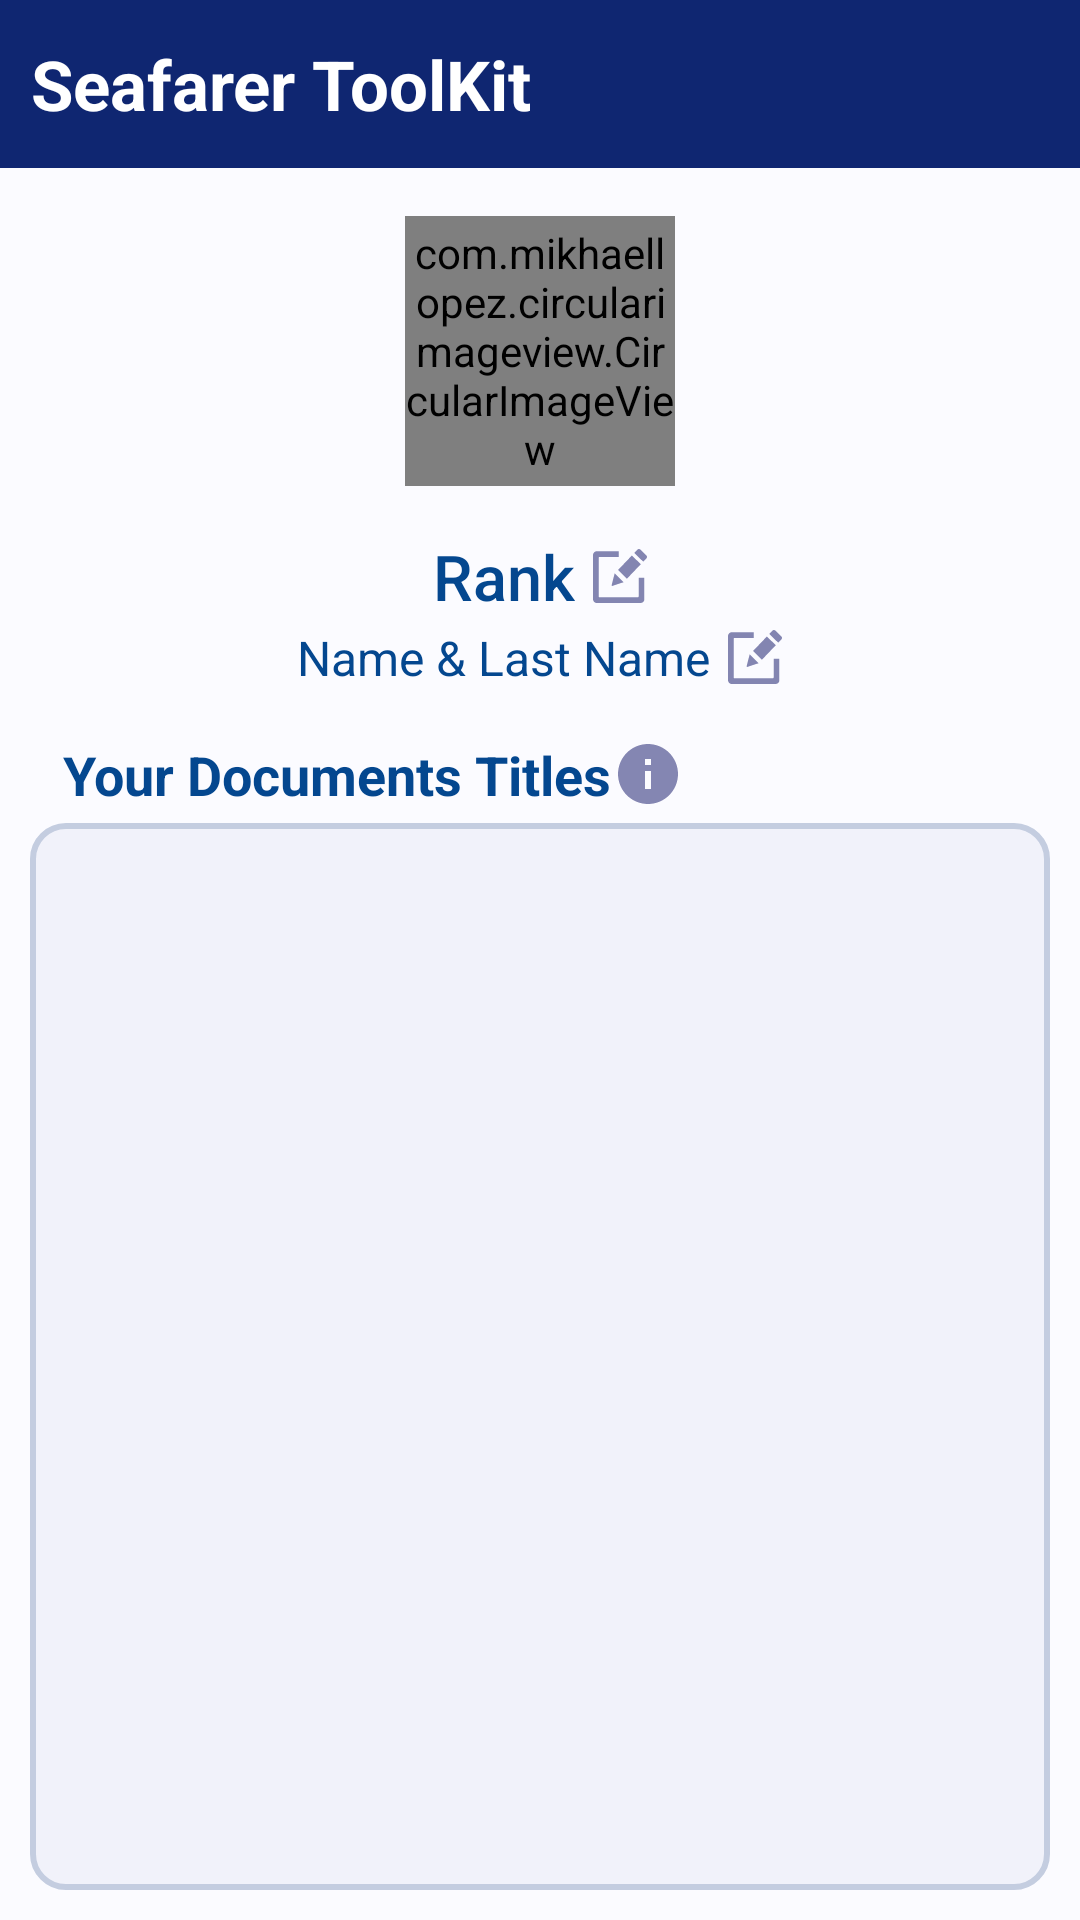

Write the Android layout XML for this screen, with the resource values it uses.
<!-- AndroidManifest.xml: application theme AppTheme -->
<!-- res/layout/activity_setting.xml -->
<?xml version="1.0" encoding="utf-8"?>
<LinearLayout xmlns:android="http://schemas.android.com/apk/res/android"
    xmlns:app="http://schemas.android.com/apk/res-auto"
    xmlns:tools="http://schemas.android.com/tools"
    android:layout_width="match_parent"
    android:layout_height="match_parent"
    tools:context=".SeafarerSetting"
    android:orientation="vertical"
    android:background="@color/colorBackground">

    <include layout="@layout/toolbar_without_menu" />

    <RelativeLayout
        android:layout_width="@dimen/toolbar_profile_width"
        android:layout_height="wrap_content"
        android:layout_gravity="center">

        <com.mikhaellopez.circularimageview.CircularImageView
            android:id="@+id/img_profile"
            android:layout_width="@dimen/toolbar_profile_width"
            android:layout_height="@dimen/toolbar_profile_width"
            android:layout_marginTop="@dimen/activity_padding"
            android:layout_marginBottom="@dimen/activity_padding"
            android:scaleType="centerInside"
            android:src="@drawable/baseline_account_circle_black_48"
            app:civ_border_color="#8A95E1"
            app:civ_border_width="3.5dp" />


    </RelativeLayout>

    <LinearLayout
        android:layout_width="wrap_content"
        android:layout_height="wrap_content"
        android:orientation="horizontal"
        android:layout_gravity="center">

        <TextView
            android:id="@+id/txt_rank"
            android:layout_width="wrap_content"
            android:layout_height="wrap_content"
            android:fontFamily="@string/font_family_medium"
            android:text="Rank"
            android:textColor="@color/colorAccent"
            android:textSize="@dimen/rank"
            android:layout_gravity="center" />

        <ImageButton
            android:layout_width="wrap_content"
            android:layout_height="wrap_content"
            android:id="@+id/img_rank"
            android:src="@drawable/ic_edit_box"
            android:background="#00044183"
            android:layout_gravity="center"
            android:layout_marginStart="6dp" />
    </LinearLayout>


    <LinearLayout
        android:layout_width="wrap_content"
        android:layout_height="wrap_content"
        android:layout_gravity="center"
        android:orientation="horizontal"
        android:layout_marginTop="2dp">

        <TextView
            android:id="@+id/txt_name"
            android:layout_width="wrap_content"
            android:layout_height="wrap_content"
            android:gravity="center"
            android:layout_gravity="center"
            android:text="Name &amp; Last Name"
            android:textColor="@color/colorAccent"
            android:textSize="@dimen/name" />

        <ImageButton
            android:layout_width="wrap_content"
            android:layout_height="wrap_content"
            android:id="@+id/img_name"
            android:src="@drawable/ic_edit_box"
            android:background="#00044183"
            android:layout_gravity="center"
            android:layout_marginStart="6dp" />
    </LinearLayout>

    <LinearLayout
        android:layout_width="match_parent"
        android:layout_height="wrap_content"
        android:orientation="horizontal"
        android:gravity="center_vertical"
        android:layout_marginTop="16dp"
        android:layout_marginLeft="21dp"
        android:layout_marginBottom="2dp">

        <TextView
            android:id="@+id/txt_document_in_rank"
            android:layout_width="wrap_content"
            android:layout_height="wrap_content"
            android:text="Your Documents Titles"
            android:textColor="@color/colorAccent"
            android:textSize="18sp"
            android:textStyle="bold" />

        <ImageButton
            android:layout_width="wrap_content"
            android:layout_height="wrap_content"
            android:id="@+id/img_btn_document_in_rank"
            android:background="#00FFFFFF"
            android:src="@drawable/ic_baseline_info_24" />
    </LinearLayout>


    <LinearLayout
        android:layout_width="match_parent"
        android:layout_height="match_parent"
        android:orientation="vertical"
        android:layout_marginTop="2dp"
        android:layout_marginLeft="10dp"
        android:layout_marginRight="10dp"
        android:layout_marginBottom="10dp"
        android:background="@drawable/add_card_shape">


        <ListView
            android:id="@+id/setting_list_title"
            android:layout_width="match_parent"
            android:layout_height="match_parent"
            android:scrollbars="none">

        </ListView>
    </LinearLayout>

</LinearLayout>
<!-- res/layout/toolbar_without_menu.xml (included above) -->
<?xml version="1.0" encoding="utf-8"?>
<com.google.android.material.appbar.CollapsingToolbarLayout xmlns:android="http://schemas.android.com/apk/res/android"
    android:layout_width="match_parent"
    android:layout_height="?attr/actionBarSize"
    xmlns:app="http://schemas.android.com/apk/res-auto"
    android:background="@color/colorPrimaryDark"
    app:layout_collapseMode="parallax">

    <LinearLayout
        android:layout_width="match_parent"
        android:layout_height="match_parent">


        <TextView
            android:layout_width="wrap_content"
            android:layout_height="match_parent"
            android:text="Seafarer ToolKit"
            android:textColor="#FFFFFF"
            android:textSize="23sp"
            android:layout_marginLeft="10dp"
            android:gravity="center"
            android:textStyle="bold" />
    </LinearLayout>

</com.google.android.material.appbar.CollapsingToolbarLayout>
<!-- resources referenced by this layout -->
<resources>
  <color name="colorAccent">#04478F</color>
  <color name="colorBackground">#FBFBFF</color>
  <color name="colorPrimaryDark">#0F2671</color>
  <dimen name="activity_padding">16dp</dimen>
  <dimen name="name">16dp</dimen>
  <dimen name="rank">21dp</dimen>
  <dimen name="toolbar_profile_width">90dp</dimen>
  <!-- drawable add_card_shape (drawable) -->
  <?xml version="1.0" encoding="utf-8"?>
  <shape xmlns:android="http://schemas.android.com/apk/res/android"
      android:shape="rectangle">
  
      <solid android:color="#F1F2FA"></solid>
  
      <stroke
          android:width="2dp"
          android:color="#C4CDE0"></stroke>
  
      <padding
          android:left="5dp"
          android:top="5dp"
          android:right="5dp"
          android:bottom="5dp"></padding>
  
      <corners android:radius="11dp"></corners>
  
  </shape>
  <!-- drawable ic_baseline_info_24 (drawable) -->
  <vector android:alpha="0.85"
      android:height="24dp"
      android:tint="#6E70A4"
      android:viewportHeight="24"
      android:viewportWidth="24"
      android:width="24dp"
      xmlns:android="http://schemas.android.com/apk/res/android">
      <path
          android:fillColor="@android:color/white"
          android:pathData="M12,2C6.48,2 2,6.48 2,12s4.48,10 10,10 10,-4.48 10,-10S17.52,2 12,2zM13,17h-2v-6h2v6zM13,9h-2L11,7h2v2z" />
  </vector>
  <!-- drawable ic_edit_box (drawable) -->
  <vector android:alpha="0.85"
      android:height="18dp"
      android:viewportHeight="330837"
      android:viewportWidth="333334"
      android:width="18dp"
      xmlns:android="http://schemas.android.com/apk/res/android">
      <path
          android:fillColor="#6E70A4"
          android:fillType="evenOdd"
          android:pathData="M292237,3551c-2603,-2417 -5578,-3719 -8926,-3533 -3347,0 -6322,1302 -8739,3905l-19711,20455 55229,53369 19897,-20828c2417,-2418 3347,-5579 3347,-8926s-1302,-6509 -3719,-8740L292237,3549zM22645,13811h136164v35364L39551,49175c-1143,0 -2189,476 -2950,1237s-1237,1807 -1237,2950v237923c0,1142 476,2189 1237,2950s1807,1237 2950,1237h237924c1142,0 2189,-476 2950,-1237s1237,-1807 1237,-2950L281662,176596h35365v131596c0,6280 -2569,11893 -6660,15985 -4092,4091 -9800,6660 -15985,6660L22646,330837c-6280,0 -11893,-2569 -15985,-6660C2570,320085 1,314376 1,308192L1,36456c0,-6280 2569,-11893 6660,-15985 4092,-4091 9800,-6660 15985,-6660zM188846,203639c-7253,2417 -14690,4649 -21943,7067 -7252,2417 -14505,4834 -21943,7252 -17294,5578 -26778,8740 -28823,9298 -2046,558 -744,-7439 3533,-24174l13761,-52625 1129,-1174 54321,54321 -35,37zM154642,128409l85280,-88535 55229,53183 -86207,89654 -54302,-54302z" />
  </vector>
  <string name="font_family_medium">sans-serif-medium</string>
  <style name="AppTheme" parent="Theme.MaterialComponents.Light.NoActionBar">
          
          <item name="colorPrimary">#5C6EE4</item>
          <item name="colorPrimaryDark">#0F2671</item>
          <item name="colorAccent">#01567E</item>
  
  
      </style>
</resources>
